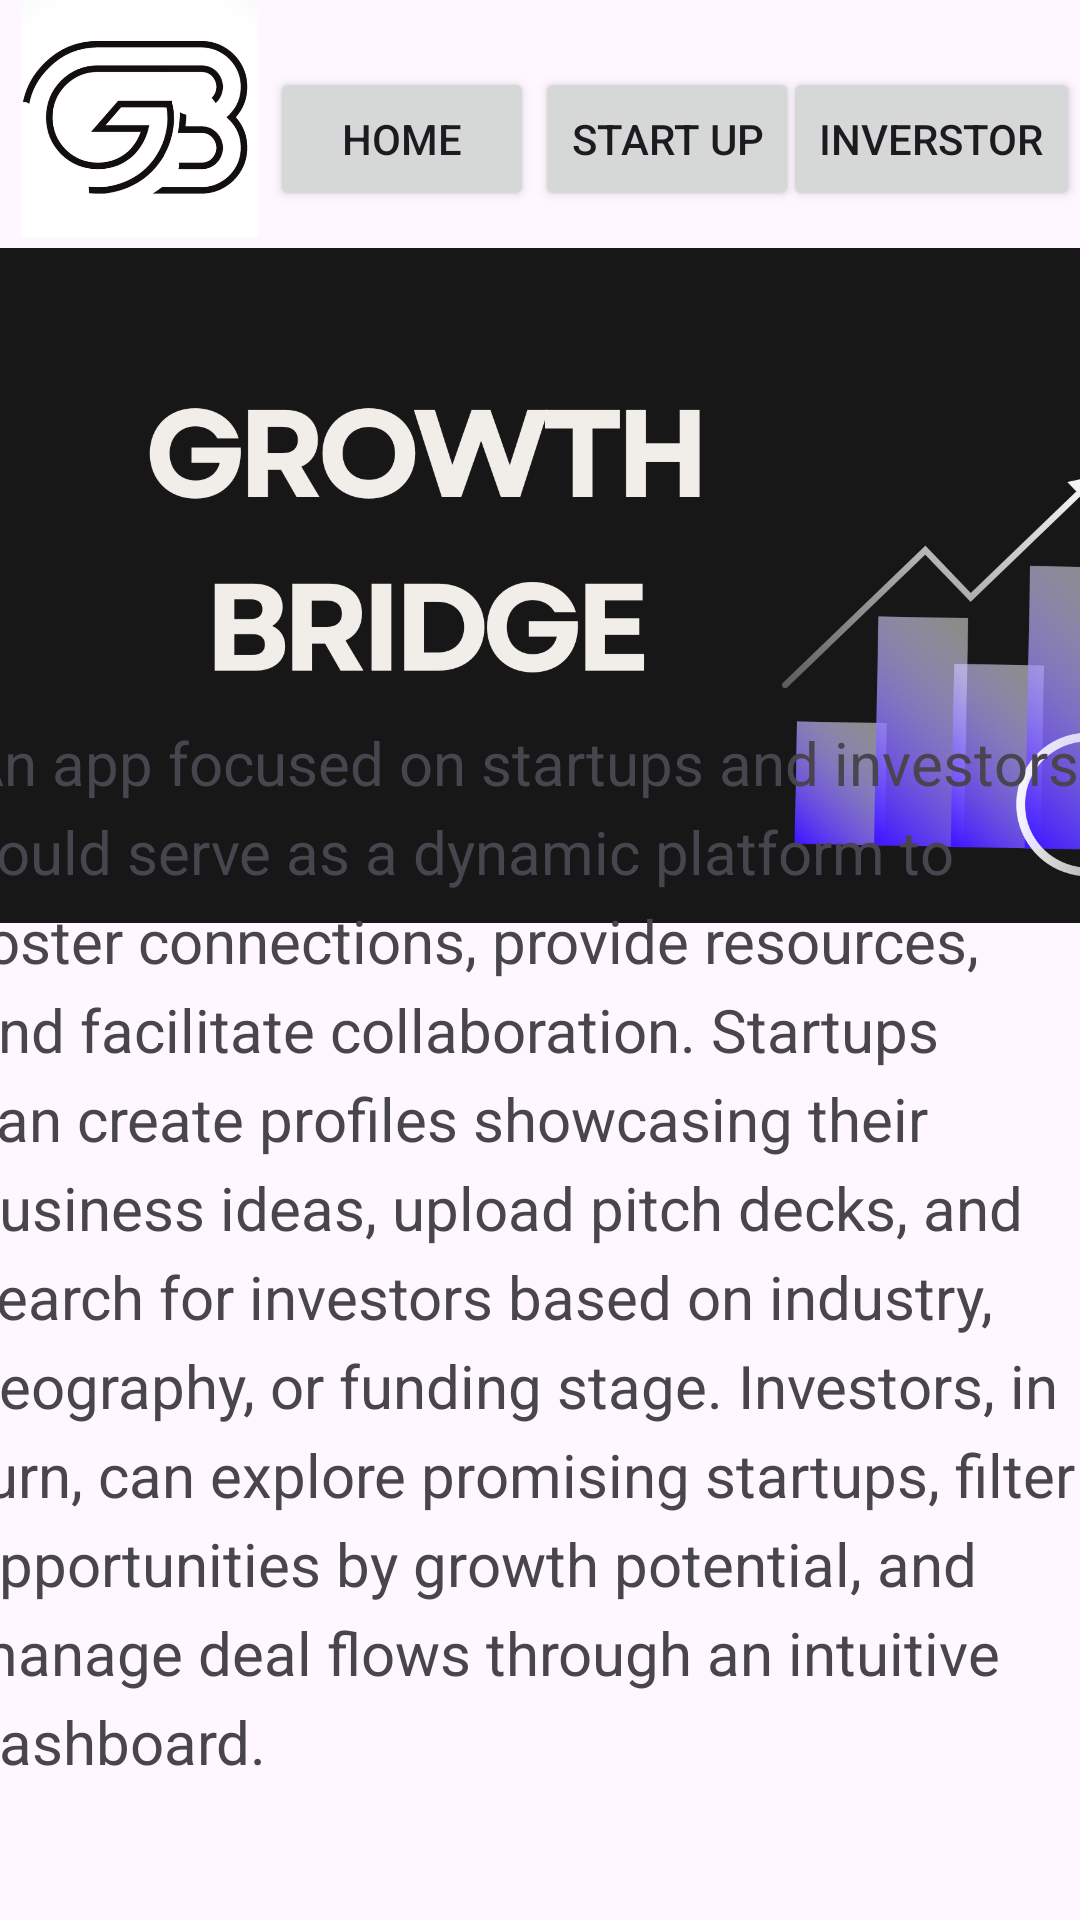

This screen was rendered from an Android layout file. Write that file and the resources it references.
<!-- AndroidManifest.xml: application theme Theme.InvestAndGrow -->
<!-- res/layout/activity_about.xml -->
<androidx.constraintlayout.widget.ConstraintLayout
    xmlns:android="http://schemas.android.com/apk/res/android"
    xmlns:app="http://schemas.android.com/apk/res-auto"
    xmlns:tools="http://schemas.android.com/tools"
    android:id="@+id/main"
    android:layout_width="match_parent"
    android:layout_height="match_parent"
    tools:context=".AboutActivity">

    <ImageView
        android:id="@+id/imageView5"
        android:layout_width="400dp"
        android:layout_height="284dp"
        app:layout_constraintBottom_toBottomOf="parent"
        app:layout_constraintEnd_toEndOf="parent"
        app:layout_constraintHorizontal_bias="0.454"
        app:layout_constraintStart_toStartOf="parent"
        app:layout_constraintTop_toTopOf="parent"
        app:layout_constraintVertical_bias="0.149"
        app:srcCompat="@drawable/up" />

    <LinearLayout
        android:id="@+id/buttonLayout"
        android:layout_width="wrap_content"
        android:layout_height="wrap_content"
        android:orientation="horizontal"
        app:layout_constraintStart_toStartOf="parent"
        app:layout_constraintEnd_toEndOf="parent"
        app:layout_constraintVertical_bias="0.1"
        tools:ignore="MissingConstraints">
    </LinearLayout>

    <ImageView
        android:id="@+id/imageView"
        android:layout_width="93dp"
        android:layout_height="79dp"
        app:srcCompat="@drawable/vl"
        tools:ignore="MissingConstraints"
        tools:layout_editor_absoluteX="3dp"
        tools:layout_editor_absoluteY="4dp" />

    <Button
        android:id="@+id/button5"
        android:layout_width="wrap_content"
        android:layout_height="wrap_content"
        android:text="Inverstor"
        android:onClick="goToInvestorLogin"
        app:layout_constraintBottom_toBottomOf="parent"
        app:layout_constraintEnd_toEndOf="parent"
        app:layout_constraintHorizontal_bias="1.0"
        app:layout_constraintStart_toStartOf="@+id/button3"
        app:layout_constraintTop_toTopOf="parent"
        app:layout_constraintVertical_bias="0.038" />

    <Button
        android:id="@+id/button4"
        android:layout_width="wrap_content"
        android:layout_height="wrap_content"
        android:text="Start Up"
        android:onClick="goToStartupLogin"
        app:layout_constraintBottom_toBottomOf="parent"
        app:layout_constraintEnd_toEndOf="parent"
        app:layout_constraintHorizontal_bias="0.485"
        app:layout_constraintStart_toStartOf="@+id/button3"
        app:layout_constraintTop_toTopOf="parent"
        app:layout_constraintVertical_bias="0.038" />

    <Button
        android:id="@+id/button3"
        android:layout_width="wrap_content"
        android:layout_height="wrap_content"
        android:text="HOME"
        android:onClick="goToHome"
        app:layout_constraintBottom_toBottomOf="parent"
        app:layout_constraintEnd_toEndOf="parent"
        app:layout_constraintHorizontal_bias="0.331"
        app:layout_constraintStart_toStartOf="parent"
        app:layout_constraintTop_toTopOf="parent"
        app:layout_constraintVertical_bias="0.038" />

    <TextView
        android:id="@+id/textView"
        android:layout_width="381dp"
        android:layout_height="348dp"
        android:layout_gravity="center"
        android:layout_margin="16dp"
        android:gravity="start|top"
        android:lineSpacingExtra="6sp"
        android:text="An app focused on startups and investors could serve as a dynamic platform to foster connections, provide resources, and facilitate collaboration. Startups can create profiles showcasing their business ideas, upload pitch decks, and search for investors based on industry, geography, or funding stage. Investors, in turn, can explore promising startups, filter opportunities by growth potential, and manage deal flows through an intuitive dashboard."
        android:textSize="20sp"
        app:layout_constraintBottom_toBottomOf="parent"
        app:layout_constraintEnd_toEndOf="parent"
        app:layout_constraintHorizontal_bias="0.533"
        app:layout_constraintStart_toStartOf="parent"
        app:layout_constraintTop_toTopOf="parent"
        app:layout_constraintVertical_bias="0.864" />
</androidx.constraintlayout.widget.ConstraintLayout>
<!-- resources referenced by this layout -->
<resources>
  <!-- drawable up: png bitmap (drawable, 142761 bytes) -->
  <!-- drawable vl: png bitmap (drawable, 57172 bytes) -->
  <style name="Theme.InvestAndGrow" parent="Base.Theme.InvestAndGrow" />
  <style name="Base.Theme.InvestAndGrow" parent="Theme.Material3.DayNight.NoActionBar">
          
          
      </style>
</resources>
